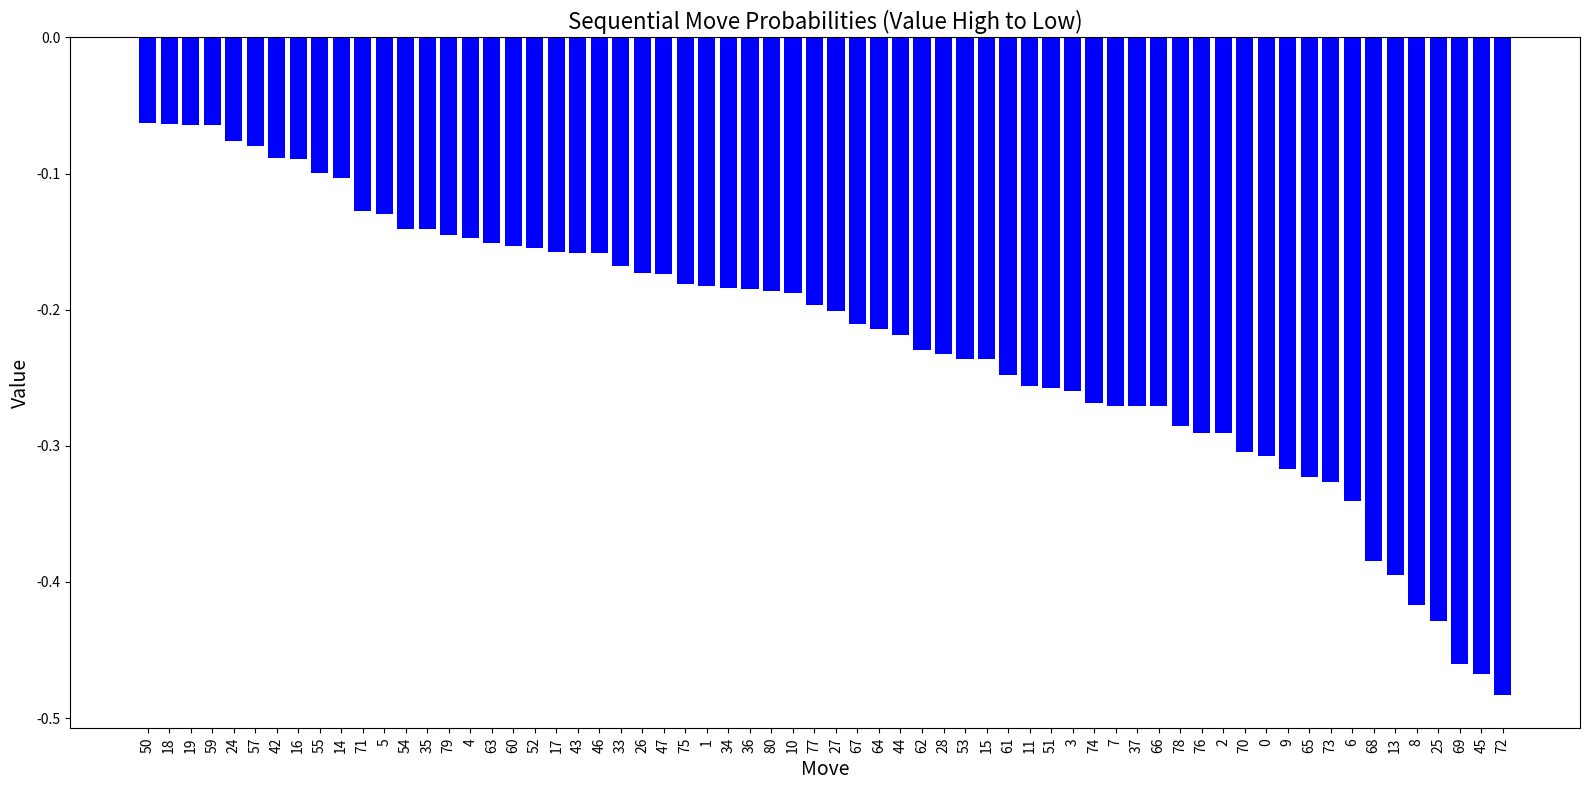
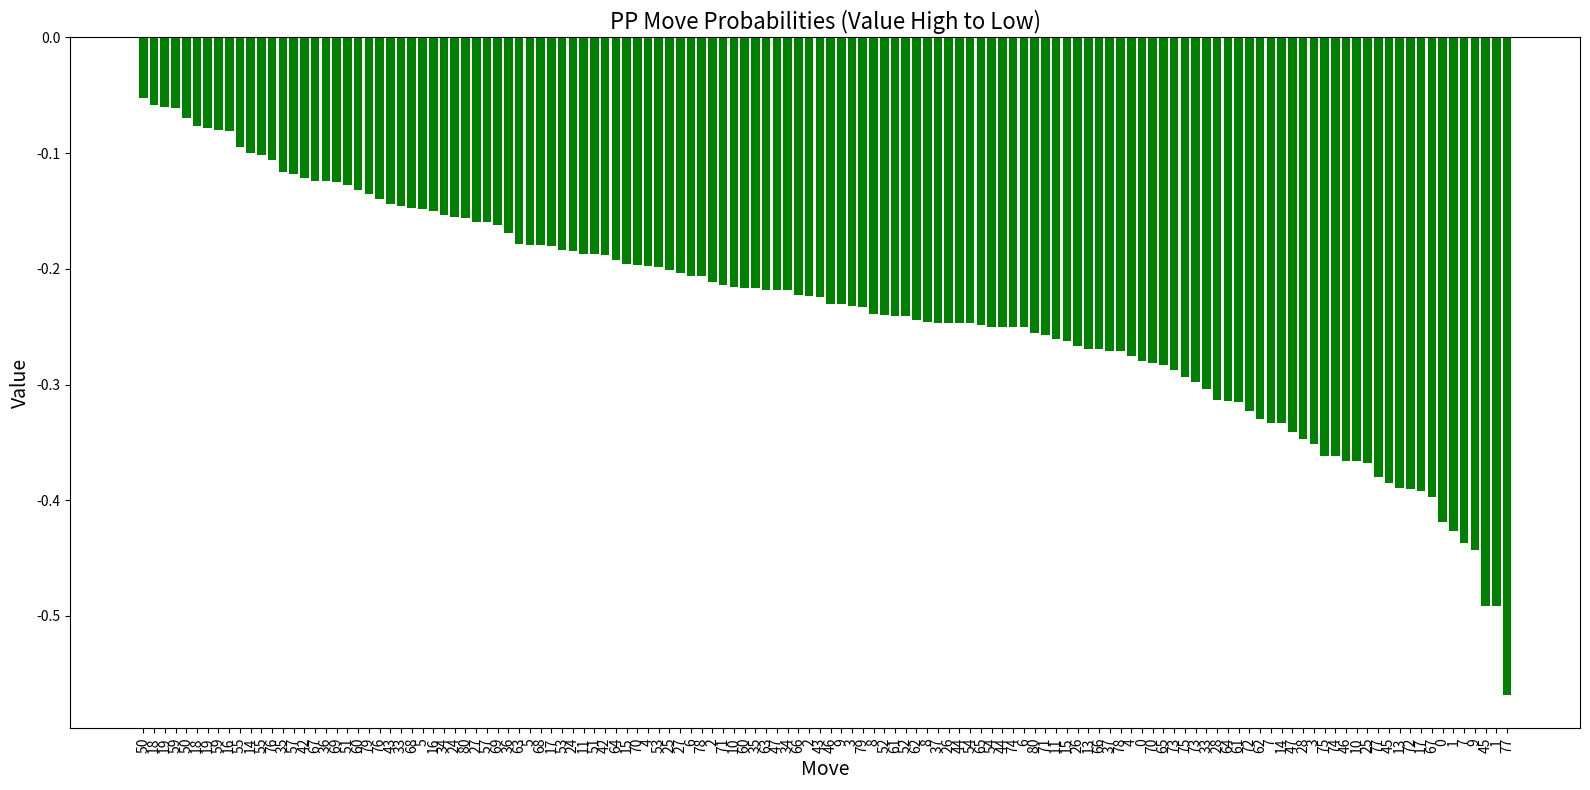

Python code for these plots, in order:
import matplotlib.pyplot as plt

# Sequential data
sequential_data = [
    (50, -0.062534), (18, -0.063674), (19, -0.064000), (59, -0.064039),
    (24, -0.075793), (57, -0.079737), (42, -0.088529), (16, -0.089494),
    (55, -0.099494), (14, -0.103261), (71, -0.127424), (5, -0.129577),
    (54, -0.140575), (35, -0.140575), (79, -0.144828), (4, -0.147368),
    (63, -0.151079), (60, -0.153558), (52, -0.154717), (17, -0.157480),
    (43, -0.158103), (46, -0.158103), (33, -0.168103), (26, -0.173333),
    (47, -0.173516), (75, -0.180952), (1, -0.182692), (34, -0.184080),
    (36, -0.185000), (80, -0.185930), (10, -0.187817), (77, -0.196809),
    (27, -0.201117), (67, -0.210526), (64, -0.214286), (44, -0.218750),
    (62, -0.229730), (28, -0.232877), (53, -0.236111), (15, -0.236111),
    (61, -0.248175), (11, -0.255814), (51, -0.257812), (3, -0.259843),
    (74, -0.268293), (7, -0.270492), (37, -0.270492), (66, -0.270492),
    (78, -0.285714), (76, -0.290909), (2, -0.290909), (70, -0.304762),
    (0, -0.307692), (9, -0.316832), (65, -0.323232), (73, -0.326531),
    (6, -0.340659), (68, -0.384615), (13, -0.394737), (8, -0.416667),
    (25, -0.428571), (69, -0.460317), (45, -0.467742), (72, -0.483333)
]

# PP data
pp_data = [
    (50, -0.051991), (18, -0.058805), (19, -0.060066), (59, -0.061301),
    (50, -0.069470), (18, -0.076960), (19, -0.078046), (59, -0.079643),
    (16, -0.081019), (55, -0.094595), (14, -0.099624), (55, -0.101918),
    (76, -0.105898), (35, -0.116162), (57, -0.118110), (42, -0.121331),
    (67, -0.123711), (36, -0.124294), (69, -0.125000), (51, -0.127596),
    (60, -0.131661), (79, -0.135313), (76, -0.139456), (43, -0.144044),
    (33, -0.145299), (68, -0.147727), (5, -0.148368), (16, -0.150150),
    (34, -0.153846), (24, -0.155102), (80, -0.156379), (27, -0.159322),
    (57, -0.159864), (69, -0.162069), (36, -0.169173), (63, -0.178218),
    (5, -0.179104), (68, -0.179167), (17, -0.179916), (53, -0.183673),
    (24, -0.184210), (11, -0.187166), (51, -0.187500), (42, -0.188172),
    (64, -0.192308), (15, -0.195531), (70, -0.197044), (4, -0.197740),
    (53, -0.198068), (25, -0.201149), (27, -0.203488), (6, -0.206186),
    (78, -0.206349), (2, -0.211180), (71, -0.213836), (10, -0.215470),
    (60, -0.216667), (35, -0.216667), (63, -0.217877), (47, -0.217877),
    (34, -0.218391), (66, -0.222973), (2, -0.223529), (43, -0.224490),
    (46, -0.230303), (9, -0.230769), (3, -0.232394), (79, -0.232704),
    (8, -0.238710), (52, -0.240260), (61, -0.240876), (52, -0.240876),
    (62, -0.244444), (8, -0.246269), (37, -0.246575), (26, -0.246575),
    (44, -0.246575), (54, -0.246575), (65, -0.248276), (54, -0.250000),
    (44, -0.250000), (74, -0.250000), (6, -0.250000), (80, -0.255319),
    (71, -0.257143), (11, -0.260870), (15, -0.262774), (26, -0.266667),
    (13, -0.269231), (66, -0.269231), (37, -0.271186), (78, -0.271186),
    (4, -0.275591), (0, -0.279279), (70, -0.281818), (65, -0.283186),
    (73, -0.287671), (75, -0.293104), (73, -0.298246), (33, -0.303922),
    (28, -0.313131), (64, -0.314286), (61, -0.314815), (72, -0.322917),
    (62, -0.330000), (7, -0.333333), (14, -0.333333), (47, -0.340909),
    (28, -0.347368), (3, -0.351064), (75, -0.361446), (74, -0.361446),
    (46, -0.365854), (10, -0.365854), (25, -0.367816), (77, -0.379747),
    (45, -0.385542), (13, -0.389610), (72, -0.390244), (17, -0.391892),
    (67, -0.397260), (0, -0.418919), (1, -0.426471), (7, -0.436620),
    (9, -0.442857), (45, -0.491525), (1, -0.491803), (77, -0.568627)
]

# Sorting and extracting values for sequential
sequential_sorted = sorted(sequential_data, key=lambda x: x[1], reverse=True)
seq_moves, seq_values = zip(*sequential_sorted)

# Sorting and extracting values for PP
pp_sorted = sorted(pp_data, key=lambda x: x[1], reverse=True)
pp_moves, pp_values = zip(*pp_sorted)

# Plot sequential with adjusted x-axis labels and larger figure size
plt.figure(figsize=(16, 8))
plt.bar(range(len(seq_values)), seq_values, tick_label=seq_moves, color='blue')
plt.title("Sequential Move Probabilities (Value High to Low)", fontsize=16)
plt.xlabel("Move", fontsize=14)
plt.ylabel("Value", fontsize=14)
plt.xticks(rotation=90, fontsize=10)
plt.tight_layout()
plt.show()

# Plot PP with adjusted x-axis labels and larger figure size
plt.figure(figsize=(16, 8))
plt.bar(range(len(pp_values)), pp_values, tick_label=pp_moves, color='green')
plt.title("PP Move Probabilities (Value High to Low)", fontsize=16)
plt.xlabel("Move", fontsize=14)
plt.ylabel("Value", fontsize=14)
plt.xticks(rotation=90, fontsize=10)
plt.tight_layout()
plt.show()
